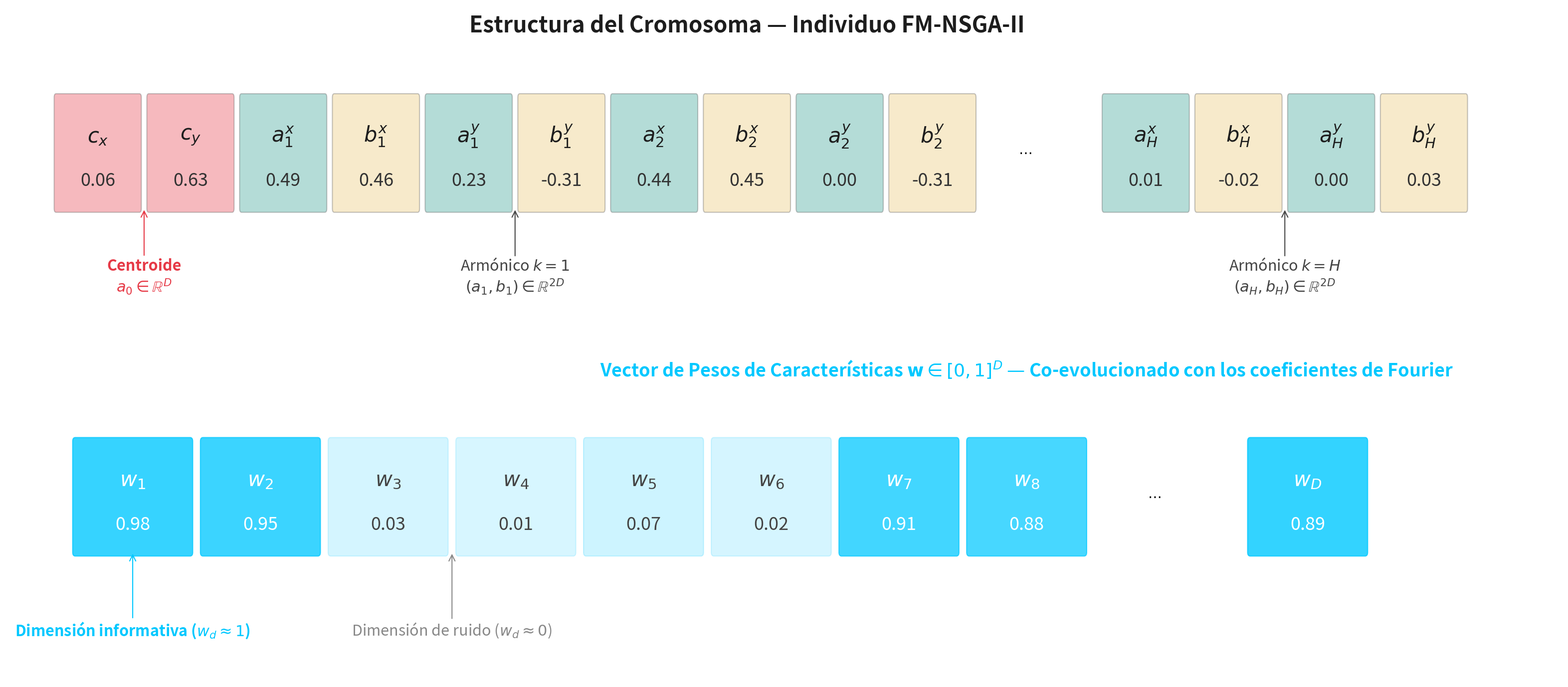

Python code for this plot: (Note: this script raises an exception after producing the figure.)
import matplotlib.pyplot as plt
import matplotlib.patches as patches
import matplotlib.patheffects as pe

# --- Layout: dos filas ---
# Fila 1: Centroide | Armónicos (k=1..H) | ...
# Fila 2: Pesos de Características w (nueva sección)

fig, axes = plt.subplots(2, 1, figsize=(32, 14))
fig.patch.set_facecolor('white')

for ax in axes:
    ax.axis('off')
    ax.set_facecolor('white')

cell_w = 1.0
cell_h = 0.60
start_x = 0.0
start_y = 0.2

# ─── Paleta de colores ────────────────────────────────────────
COLOR_CENTER  = "#E63946"   # rojo – centroide
COLOR_A       = "#2A9D8F"   # verde azulado – coefs coseno
COLOR_B       = "#E9C46A"   # amarillo – coefs seno
COLOR_WEIGHTS = "#00C8FF"   # celeste eléctrico – pesos w

# ─── FILA 1: Centroide + Armónicos ───────────────────────────
ax1 = axes[0]
ax1.text(7.5, start_y + cell_h + 0.35,
         "Estructura del Cromosoma — Individuo FM-NSGA-II",
         fontsize=32, fontweight='bold', ha='center',
         color='#1D1D1D')

genes_row1 = [
    # (label, value, color)
    (r"$c_x$",       "0.06", COLOR_CENTER),
    (r"$c_y$",       "0.63", COLOR_CENTER),
    (r"$a_1^x$",     "0.49", COLOR_A),
    (r"$b_1^x$",     "0.46", COLOR_B),
    (r"$a_1^y$",     "0.23", COLOR_A),
    (r"$b_1^y$",    "-0.31", COLOR_B),
    (r"$a_2^x$",     "0.44", COLOR_A),
    (r"$b_2^x$",     "0.45", COLOR_B),
    (r"$a_2^y$",     "0.00", COLOR_A),
    (r"$b_2^y$",    "-0.31", COLOR_B),
]

for i, (lbl, val, col) in enumerate(genes_row1):
    rect = patches.FancyBboxPatch(
        (start_x + i * cell_w + 0.05, start_y), cell_w - 0.1, cell_h,
        boxstyle="round,pad=0.02", linewidth=1.5,
        edgecolor='#555', facecolor=col, alpha=0.35)
    ax1.add_patch(rect)
    ax1.text(start_x + i * cell_w + cell_w/2, start_y + cell_h*0.65,
             lbl, fontsize=30, ha='center', va='center', fontweight='bold', color='#1D1D1D')
    ax1.text(start_x + i * cell_w + cell_w/2, start_y + cell_h*0.25,
             val, fontsize=26, ha='center', va='center', color='#333')

# Ellipsis
x_ell = start_x + len(genes_row1) * cell_w + 0.5
ax1.text(x_ell, start_y + cell_h/2, r"$\cdots$", fontsize=20, ha='center', va='center')

# Último armónico H
x_last = x_ell + 0.8
last = [(r"$a_H^x$","0.01",COLOR_A),(r"$b_H^x$","-0.02",COLOR_B),
        (r"$a_H^y$","0.00",COLOR_A),(r"$b_H^y$","0.03",COLOR_B)]
for j, (lbl, val, col) in enumerate(last):
    rect = patches.FancyBboxPatch(
        (x_last + j * cell_w + 0.05, start_y), cell_w - 0.1, cell_h,
        boxstyle="round,pad=0.02", linewidth=1.5,
        edgecolor='#555', facecolor=col, alpha=0.35)
    ax1.add_patch(rect)
    ax1.text(x_last + j * cell_w + cell_w/2, start_y + cell_h*0.65,
             lbl, fontsize=30, ha='center', va='center', fontweight='bold', color='#1D1D1D')
    ax1.text(x_last + j * cell_w + cell_w/2, start_y + cell_h*0.25,
             val, fontsize=26, ha='center', va='center', color='#333')

# Anotaciones fila 1
ax1.annotate('Centroide\n$a_0 \\in \\mathbb{R}^D$',
             xy=(start_x + cell_w, start_y),
             xytext=(start_x + cell_w, start_y - 0.45),
             arrowprops=dict(arrowstyle='->', color=COLOR_CENTER, lw=1.5),
             fontsize=22, ha='center', color=COLOR_CENTER, fontweight='bold')

ax1.annotate('Armónico $k=1$\n$(a_1, b_1) \\in \\mathbb{R}^{2D}$',
             xy=(start_x + 5*cell_w, start_y),
             xytext=(start_x + 5*cell_w, start_y - 0.45),
             arrowprops=dict(arrowstyle='->', color='#444', lw=1.5),
             fontsize=22, ha='center', color='#444')

ax1.annotate('Armónico $k=H$\n$(a_H, b_H) \\in \\mathbb{R}^{2D}$',
             xy=(x_last + 2*cell_w, start_y),
             xytext=(x_last + 2*cell_w, start_y - 0.45),
             arrowprops=dict(arrowstyle='->', color='#444', lw=1.5),
             fontsize=22, ha='center', color='#444')

ax1.set_xlim(-0.5, x_last + 5)
ax1.set_ylim(start_y - 0.7, start_y + cell_h + 0.5)

# ─── FILA 2: Pesos de Características w (NUEVO) ───────────────
ax2 = axes[1]

ax2.text(7.5, start_y + cell_h + 0.35,
         r"Vector de Pesos de Características $\mathbf{w} \in [0,1]^D$ — Co-evolucionado con los coeficientes de Fourier",
         fontsize=26, fontweight='bold', ha='center', color=COLOR_WEIGHTS)

weights_labels = [r"$w_1$", r"$w_2$", r"$w_3$", r"$w_4$",
                  r"$w_5$", r"$w_6$", r"$w_7$", r"$w_8$"]
weights_values = ["0.98", "0.95", "0.03", "0.01",
                  "0.07", "0.02", "0.91", "0.88"]
# Los primeros, últimos y penúltimos son "relevantes" (valores altos)
# Los del medio son irrelevantes (valores bajos)

for i, (lbl, val) in enumerate(zip(weights_labels, weights_values)):
    wval = float(val)
    # Intensidad proporcional al peso
    alpha = 0.15 + 0.65 * wval
    rect = patches.FancyBboxPatch(
        (start_x + i * cell_w + 0.05, start_y), cell_w - 0.1, cell_h,
        boxstyle="round,pad=0.02", linewidth=1.5,
        edgecolor=COLOR_WEIGHTS, facecolor=COLOR_WEIGHTS, alpha=alpha)
    ax2.add_patch(rect)
    ax2.text(start_x + i * cell_w + cell_w/2, start_y + cell_h*0.65,
             lbl, fontsize=30, ha='center', va='center', fontweight='bold',
             color='white' if alpha > 0.45 else '#444')
    ax2.text(start_x + i * cell_w + cell_w/2, start_y + cell_h*0.25,
             val, fontsize=26, ha='center', va='center',
             color='white' if alpha > 0.45 else '#444')

# Ellipsis
ax2.text(start_x + len(weights_labels) * cell_w + 0.5, start_y + cell_h/2,
         r"$\cdots$", fontsize=20, ha='center', va='center')

# Último peso
x_wlast = start_x + len(weights_labels) * cell_w + 1.2
rect = patches.FancyBboxPatch(
    (x_wlast + 0.05, start_y), cell_w - 0.1, cell_h,
    boxstyle="round,pad=0.02", linewidth=1.5,
    edgecolor=COLOR_WEIGHTS, facecolor=COLOR_WEIGHTS, alpha=0.80)
ax2.add_patch(rect)
ax2.text(x_wlast + cell_w/2, start_y + cell_h*0.65,
         r"$w_D$", fontsize=30, ha='center', va='center', fontweight='bold', color='white')
ax2.text(x_wlast + cell_w/2, start_y + cell_h*0.25,
         "0.89", fontsize=26, ha='center', va='center', color='white')

# Anotación explicativa
ax2.annotate(
    r'Dimensión informativa ($w_d \approx 1$)',
    xy=(start_x + 0.5, start_y),
    xytext=(start_x + 0.5, start_y - 0.45),
    arrowprops=dict(arrowstyle='->', color=COLOR_WEIGHTS, lw=1.5),
    fontsize=22, ha='center', color=COLOR_WEIGHTS, fontweight='bold')

ax2.annotate(
    r'Dimensión de ruido ($w_d \approx 0$)',
    xy=(start_x + 2.5*cell_w + 0.5, start_y),
    xytext=(start_x + 2.5*cell_w + 0.5, start_y - 0.45),
    arrowprops=dict(arrowstyle='->', color='#888', lw=1.5),
    fontsize=22, ha='center', color='#888')

ax2.set_xlim(-0.5, x_wlast + 2.5)
ax2.set_ylim(start_y - 0.7, start_y + cell_h + 0.5)

plt.tight_layout(pad=1.5)
plt.savefig("../build/plot_chromosome.png", dpi=300, bbox_inches='tight',
            facecolor=fig.get_facecolor())
print("Guardado: plot_chromosome.png")
